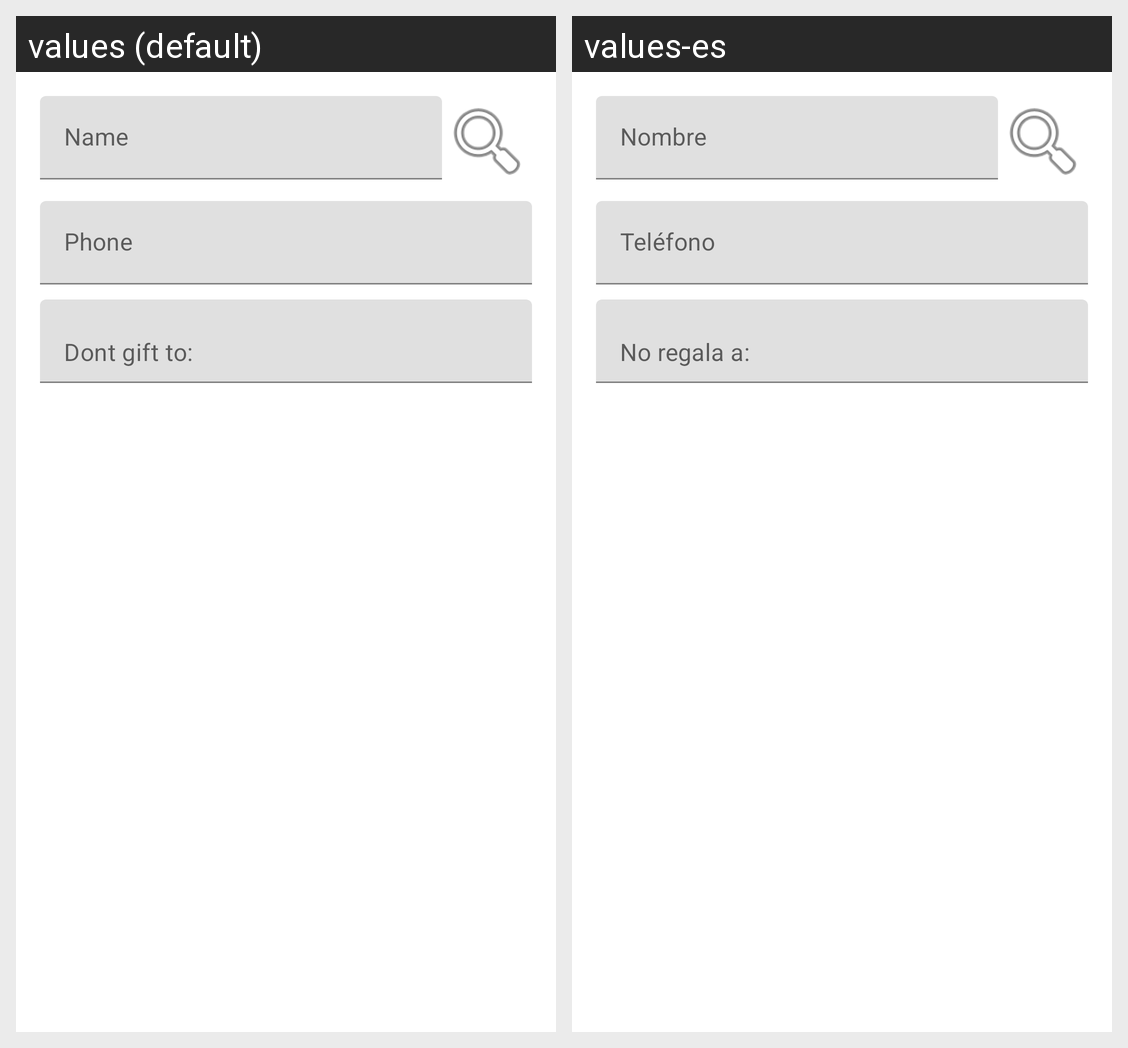

The same Android screen rendered under two of its app's locales, left to right. List the strings drawn on it with the default value and each locale's translation.
Android screen res/layout/activity_edit_person.xml rendered under 2 locales, left to right: values (default), values-es. Device: Nexus 5 (rendered at 1080×1920; each locale shown at half size, 540×960, under a caption strip naming it); theme AppTheme.
Strings drawn on this screen, with the default value and each locale's value (text and hints the layout hard-codes, and strings that could not be matched under every locale, appear in the picture but are not listed):

edit_activity_hint_name
  values: Name
  values-es: Nombre

edit_activity_hint_phone
  values: Phone
  values-es: Teléfono

edit_activity_hint_dontgiftto
  values: Dont gift to:
  values-es: No regala a:
